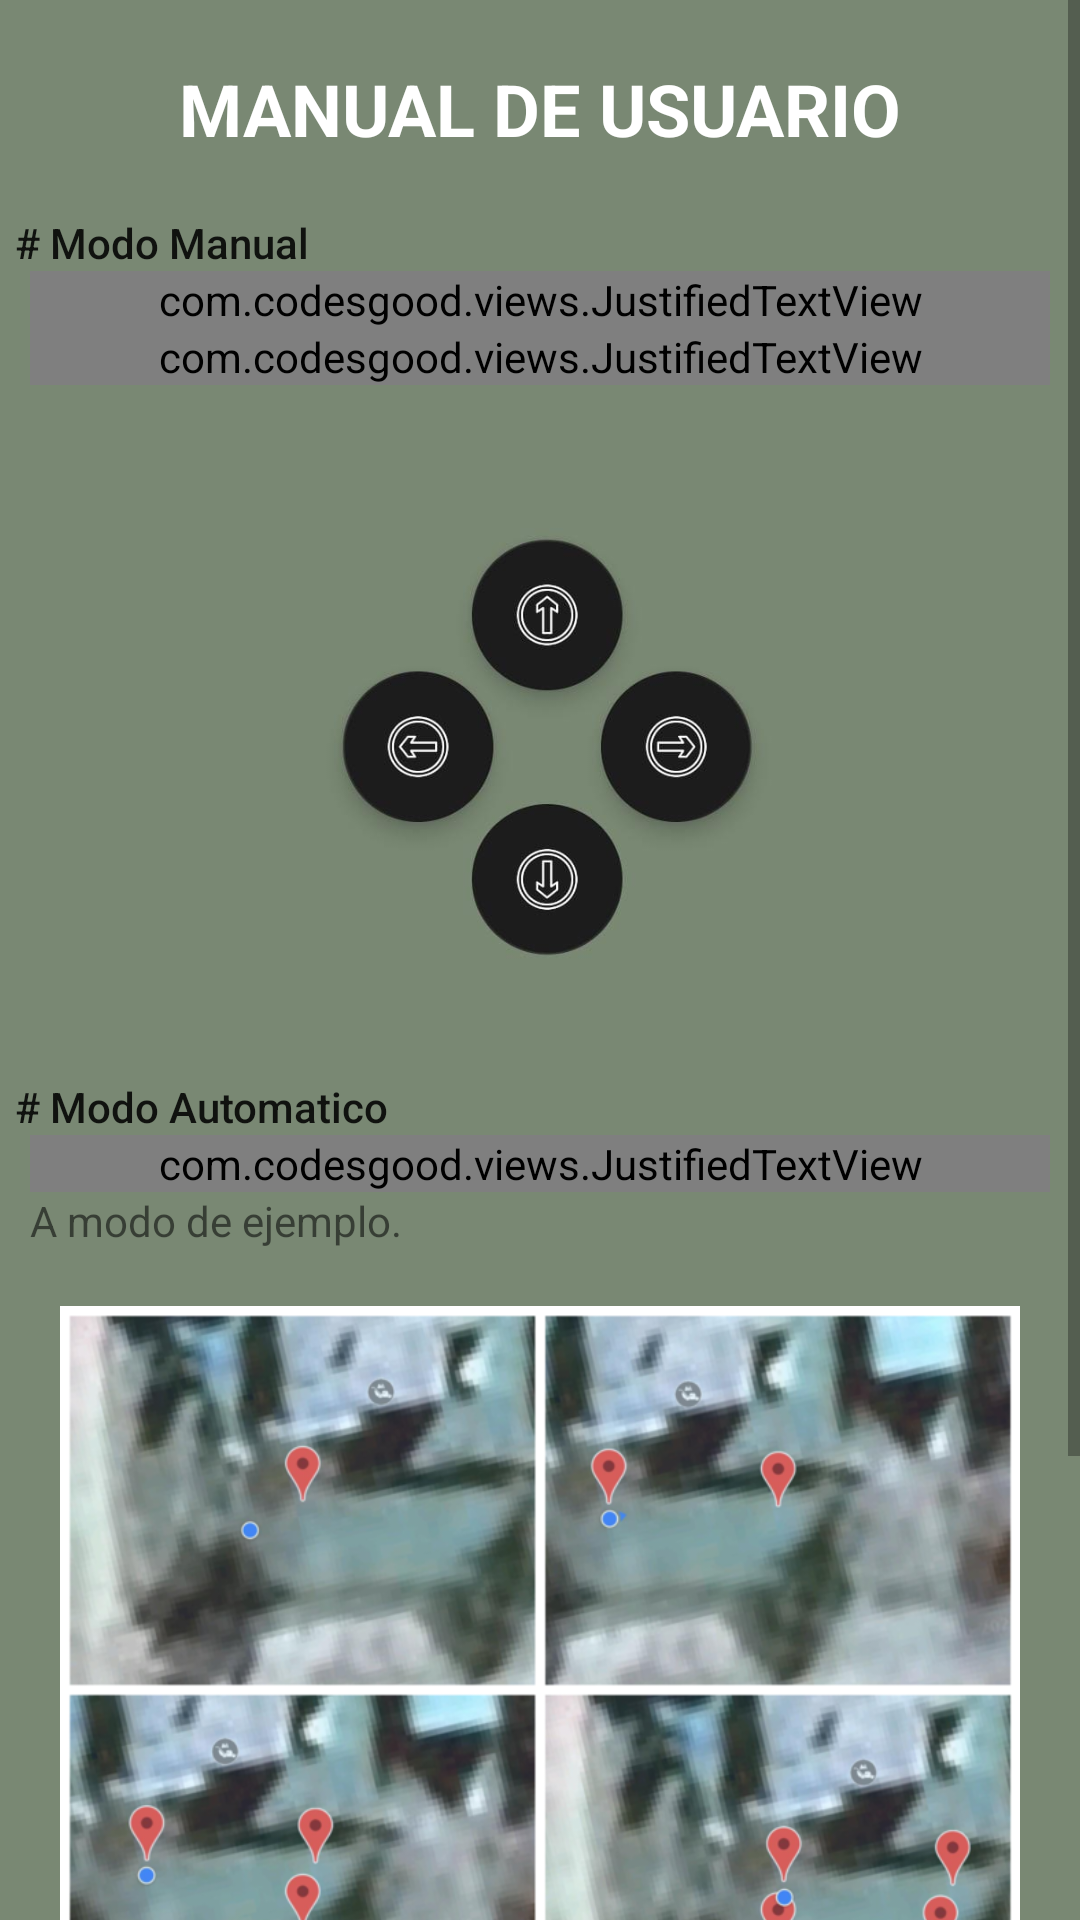

Here is an Android app screen rendered from its layout file. Give the layout XML and the strings, colors and styles it references.
<!-- AndroidManifest.xml: application theme Theme.AppCompat.Light.NoActionBar -->
<!-- res/layout/fragment_third.xml -->
<?xml version="1.0" encoding="utf-8"?>
<androidx.constraintlayout.widget.ConstraintLayout xmlns:android="http://schemas.android.com/apk/res/android"
    xmlns:app="http://schemas.android.com/apk/res-auto"
    xmlns:tools="http://schemas.android.com/tools"
    android:layout_width="match_parent"
    android:layout_height="match_parent"
    android:background="@color/verdeclaro"
    android:backgroundTint="@color/verdeclaro"
    tools:context=".ThirdFragment">

    <ScrollView
        android:layout_width="match_parent"
        android:layout_height="match_parent"
        app:layout_constraintBottom_toBottomOf="parent"
        app:layout_constraintEnd_toEndOf="parent"
        app:layout_constraintHorizontal_bias="0.0"
        app:layout_constraintStart_toStartOf="parent"
        app:layout_constraintTop_toTopOf="parent">

        <LinearLayout
            android:layout_width="wrap_content"
            android:layout_height="wrap_content"
            android:orientation="vertical">

            <TextView
                android:id="@+id/textView9"
                android:layout_width="match_parent"
                android:layout_height="wrap_content"
                android:layout_marginTop="20sp"
                android:text="MANUAL DE USUARIO"
                android:textAlignment="center"
                android:textColor="#FFFFFF"
                android:textSize="24sp"
                android:textStyle="bold" />

            <TextView
                android:id="@+id/Vacio"
                android:layout_width="match_parent"
                android:layout_height="wrap_content"
                android:text="   " />

            <TextView
                android:id="@+id/textView5"
                android:layout_width="match_parent"
                android:layout_height="wrap_content"
                android:layout_marginStart="5sp"
                android:text="# Modo Manual"
                android:textAppearance="@style/TextAppearance.AppCompat.Body2" />

            <com.codesgood.views.JustifiedTextView
                android:id="@+id/textView6"
                android:layout_width="match_parent"
                android:layout_height="wrap_content"
                android:layout_marginStart="10sp"
                android:layout_marginEnd="10sp"
                android:text="Este modo de conduccion ubicado en el primer apartado, consta de cuatro botones a modo de Joystick, los cuales deben ser presionados sostenidamente para poder controlar la cortadora."
                android:textAlignment="viewStart" />

            <com.codesgood.views.JustifiedTextView
                android:id="@+id/textView7"
                android:layout_width="match_parent"
                android:layout_height="wrap_content"
                android:layout_marginStart="10sp"
                android:layout_marginEnd="10sp"
                android:text="Estos deben ser presionados individualemente y para detener el moviemiento de la maquina no se debe presionar ninguno de estos." />

            <TextView
                android:id="@+id/vacio"
                android:layout_width="match_parent"
                android:layout_height="wrap_content"
                android:text="   " />

            <ImageView
                android:id="@+id/imageView2"
                android:layout_width="match_parent"
                android:layout_height="193dp"
                android:src="@drawable/joystick" />

            <TextView
                android:id="@+id/vacio2"
                android:layout_width="match_parent"
                android:layout_height="wrap_content"
                android:text="   " />

            <TextView
                android:id="@+id/textView8"
                android:layout_width="match_parent"
                android:layout_height="wrap_content"
                android:layout_marginStart="5sp"
                android:text="# Modo Automatico"
                android:textAppearance="@style/TextAppearance.AppCompat.Body2" />

            <com.codesgood.views.JustifiedTextView
                android:id="@+id/textView10"
                android:layout_width="match_parent"
                android:layout_height="wrap_content"
                android:layout_marginStart="10sp"
                android:layout_marginEnd="10sp"
                android:text="En este segundo apartado, correspondiente al modo de Conduccion Automatico, se debe dibujar el area que se desea cortar mediante marcadores en el mapa." />

            <TextView
                android:id="@+id/textView11"
                android:layout_width="match_parent"
                android:layout_height="wrap_content"
                android:layout_marginStart="10sp"
                android:text="A modo de ejemplo." />

            <TextView
                android:id="@+id/vacio3"
                android:layout_width="match_parent"
                android:layout_height="wrap_content"
                android:text="   " />

            <ImageView
                android:id="@+id/imageView5"
                android:layout_width="match_parent"
                android:layout_height="256dp"
                android:src="@drawable/secuencia" />

            <TextView
                android:id="@+id/vacio4"
                android:layout_width="match_parent"
                android:layout_height="wrap_content"
                android:text="   " />

            <com.codesgood.views.JustifiedTextView
                android:id="@+id/textView14"
                android:layout_width="match_parent"
                android:layout_height="wrap_content"
                android:layout_marginStart="10sp"
                android:layout_marginEnd="10sp"
                android:text="La secuencia de marcadores debe seguir la misma que se desea que la cortadora siga (con un MAXIMO de 15 marcadores). Estos puntos de trayectoria se marcar en el mapa, presionando sostenidamente el lugar en donde lo deseamos colocar." />

            <com.codesgood.views.JustifiedTextView
                android:id="@+id/textView15"
                android:layout_width="match_parent"
                android:layout_height="wrap_content"
                android:layout_marginStart="10sp"
                android:layout_marginEnd="10sp"
                android:text="Una vez que se tenga el area delimitada a cortar, se debe presionar el boton de &quot;Inicar&quot;, en la parte inferior derecha de la pantalla." />

            <TextView
                android:id="@+id/textView16"
                android:layout_width="match_parent"
                android:layout_height="wrap_content"
                android:layout_marginStart="10sp"
                android:layout_marginEnd="10sp"
                android:layout_marginBottom="60sp"
                android:lineSpacingExtra="0sp"
                android:text="Lo que dara inicio a la puesta en marcha de la cortadora." />

        </LinearLayout>
    </ScrollView>

</androidx.constraintlayout.widget.ConstraintLayout>
<!-- resources referenced by this layout -->
<resources>
  <color name="verdeclaro">#798873</color>
  <!-- drawable joystick: jpeg bitmap (drawable-v24, 15824 bytes) -->
  <!-- drawable secuencia: png bitmap (drawable-v24, 463679 bytes) -->
</resources>
